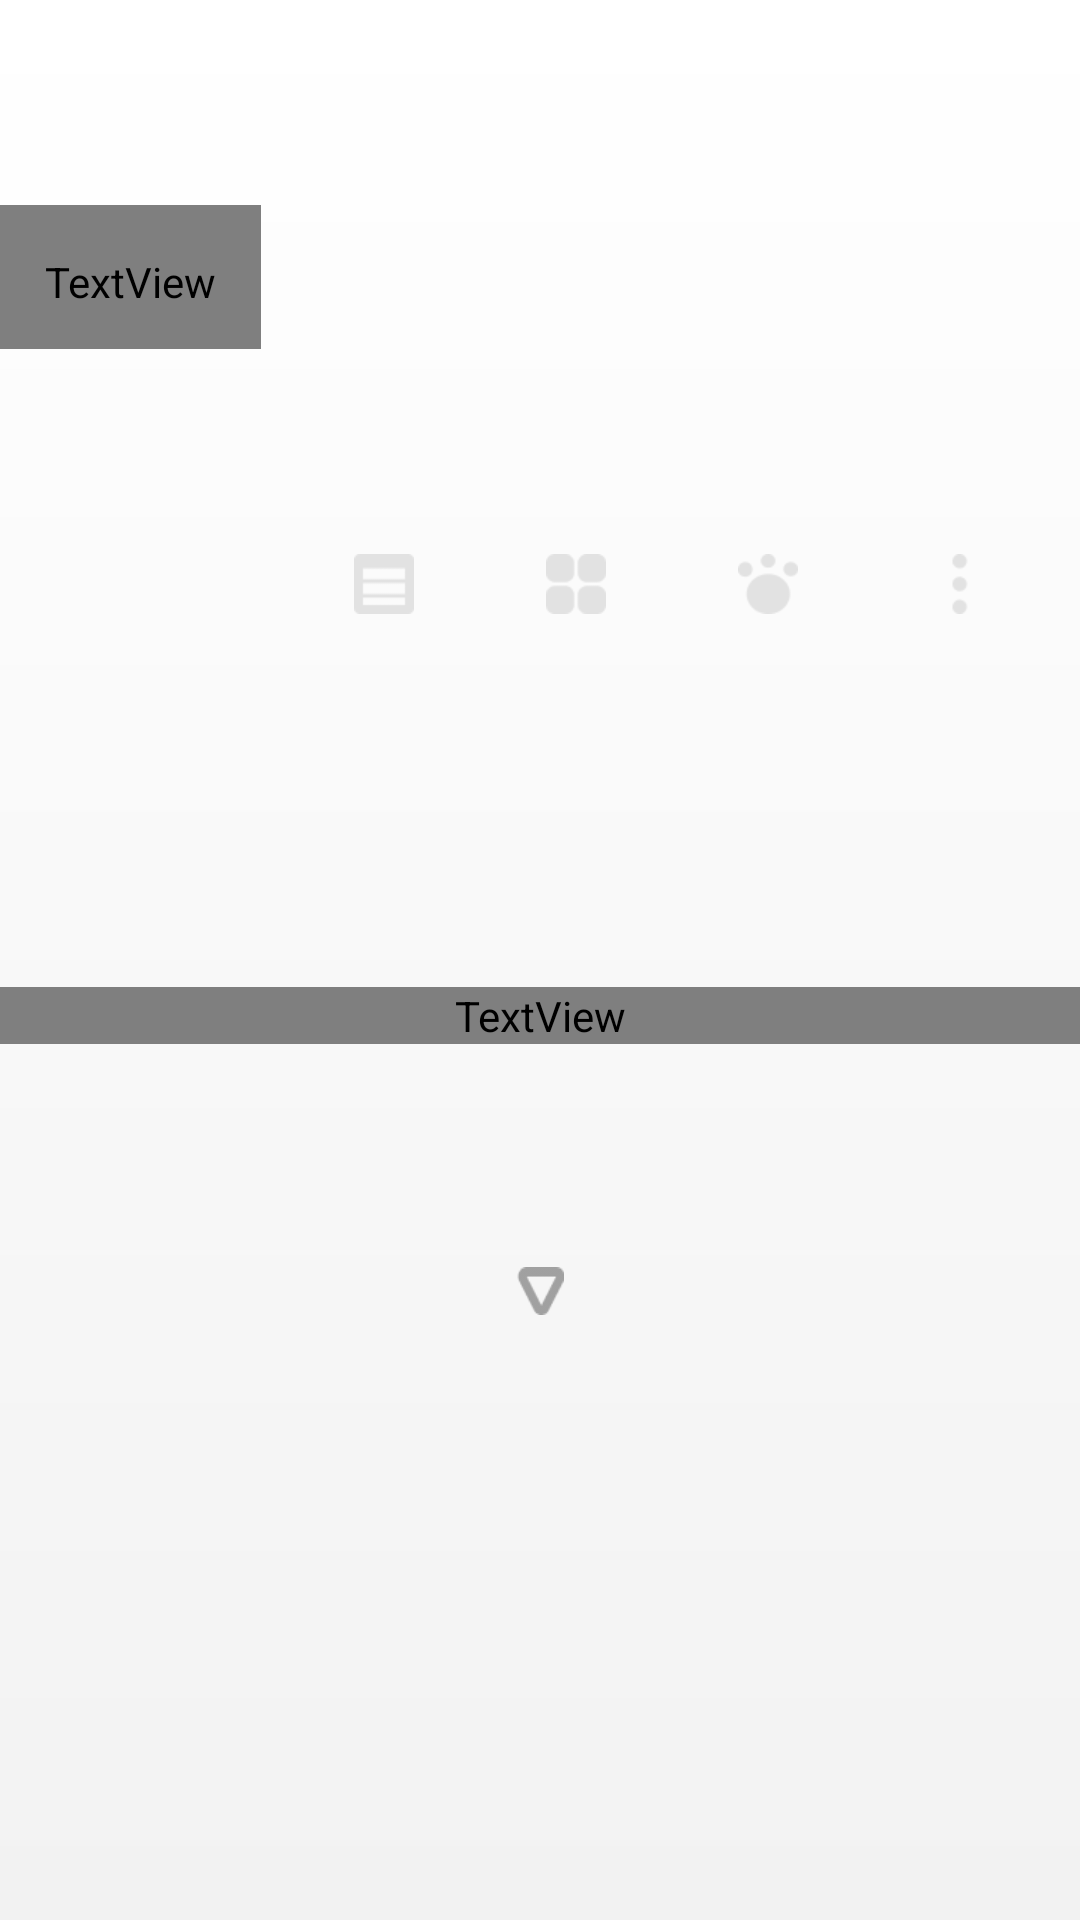

Reconstruct the res/layout file that produces this screen, plus the resources it refers to.
<!-- AndroidManifest.xml: application theme AppTheme -->
<!-- res/layout/activity_main.xml -->
<?xml version="1.0" encoding="utf-8"?>
<androidx.constraintlayout.widget.ConstraintLayout
    xmlns:android="http://schemas.android.com/apk/res/android"
    android:layout_width="match_parent"
    android:layout_height="match_parent"
    xmlns:app="http://schemas.android.com/apk/res-auto"
    android:orientation="vertical"
    android:background="@drawable/gradient">

    <LinearLayout
        android:id="@+id/layout_go_back"
        android:layout_width="match_parent"
        android:layout_height="48dp"
        app:layout_constraintTop_toTopOf="parent"
        app:layout_constraintBottom_toTopOf="@id/layout_menu">

        <TextView
            android:id="@+id/textview_back"
            android:layout_width="wrap_content"
            android:layout_height="48dp"
            android:paddingLeft="15dp"
            android:paddingRight="15dp"
            android:paddingTop="16dp"
            android:paddingBottom="16dp"
            android:text="◀ 돌아가기"
            android:textSize="13dp"
            android:textColor="#686868"
            android:fontFamily="@font/nanumgothic"
            />

    </LinearLayout>

    <LinearLayout
        android:id="@+id/layout_menu"
        android:layout_width="match_parent"
        android:layout_height="48dp"
        android:gravity="right"
        app:layout_constraintTop_toBottomOf="@id/layout_go_back"
        app:layout_constraintBottom_toTopOf="@id/textview_main_title"
        app:layout_constraintVertical_chainStyle="packed">

        <ImageButton
            android:id="@+id/button_calendar"
            android:layout_width="20dp"
            android:layout_height="20dp"
            android:layout_marginRight="22dp"
            android:layout_marginLeft="22dp"
            android:background="@drawable/ic_calendar"/>

        <ImageButton
            android:id="@+id/button_timestamp"
            android:layout_width="20dp"
            android:layout_height="20dp"
            android:layout_marginLeft="22dp"
            android:layout_marginRight="22dp"
            android:background="@drawable/ic_timestamp"/>

        <ImageButton
            android:id="@+id/button_profile"
            android:layout_width="20dp"
            android:layout_height="20dp"
            android:layout_marginLeft="22dp"
            android:layout_marginRight="22dp"
            android:background="@drawable/ic_profile"/>

        <ImageButton
            android:id="@+id/button_setting"
            android:layout_width="20dp"
            android:layout_height="20dp"
            android:layout_marginLeft="22dp"
            android:layout_marginRight="30dp"
            android:background="@drawable/ic_setting"/>

    </LinearLayout>

    <TextView
        android:id="@+id/textview_main_title"
        android:layout_gravity="center"
        android:layout_width="match_parent"
        android:layout_height="wrap_content"
        android:layout_marginTop="28dp"
        android:gravity="center"
        android:text="코페르니쿠스의 12월"
        android:textSize="25dp"
        android:fontFamily="@font/nanumgothic"
        android:textColor="@color/mainTitleColor"
        app:layout_constraintTop_toBottomOf="@id/layout_menu"
        app:layout_constraintBottom_toTopOf="@id/button_select_month"
        app:layout_constraintVertical_chainStyle="packed"/>

    <Button
        android:id="@+id/button_select_month"
        android:layout_gravity="center"
        android:layout_marginTop="6dp"
        android:layout_marginBottom="30dp"
        android:layout_width="16dp"
        android:layout_height="16dp"
        android:background="@drawable/ic_select_month"
        app:layout_constraintTop_toBottomOf="@id/textview_main_title"
        app:layout_constraintBottom_toTopOf="@id/viewpager"
        app:layout_constraintVertical_chainStyle="spread_inside"
        app:layout_constraintLeft_toLeftOf="parent"
        app:layout_constraintRight_toRightOf="parent"
        app:layout_constraintHorizontal_bias="0.5"/>

    
    <androidx.viewpager2.widget.ViewPager2
        android:id="@+id/viewpager"
        android:gravity="center"
        android:layout_gravity="center_horizontal"
        android:layout_width="match_parent"
        android:layout_height="wrap_content"
        android:layout_marginBottom="35dp"
        android:overScrollMode="never"
        android:clipToPadding="false"
        android:clipChildren="false"
        android:layoutDirection="rtl"
        app:layout_constraintTop_toBottomOf="@id/button_select_month"
        app:layout_constraintBottom_toBottomOf="parent"
        app:layout_constraintVertical_chainStyle="spread_inside"
        app:layout_constrainedHeight="true"
        />

</androidx.constraintlayout.widget.ConstraintLayout>
<!-- resources referenced by this layout -->
<resources>
  <!-- drawable gradient (drawable) -->
  <?xml version="1.0" encoding="utf-8"?>
  <shape xmlns:android="http://schemas.android.com/apk/res/android">
      <gradient
          android:angle="90"
          android:type="linear"
          android:startColor="#F2F2F2"
          android:endColor="#FFFFFF"/>
  </shape>
  <!-- drawable ic_calendar: png bitmap (drawable, 1701 bytes) -->
  <!-- drawable ic_profile: png bitmap (drawable, 2365 bytes) -->
  <!-- drawable ic_select_month: png bitmap (drawable, 750 bytes) -->
  <!-- drawable ic_setting: png bitmap (drawable, 1161 bytes) -->
  <!-- drawable ic_timestamp: png bitmap (drawable, 2638 bytes) -->
  <style name="AppTheme" parent="Theme.AppCompat.NoActionBar">
          
          <item name="colorPrimary">@color/colorPrimary</item>
          <item name="colorPrimaryDark">@color/colorPrimaryDark</item>
          <item name="colorAccent">#176EE0</item>
  
          <item name="colorControlNormal">#BCBCBC</item>
  
      </style>
  <color name="colorPrimary">#008577</color>
  <color name="colorPrimaryDark">#00574B</color>
</resources>
